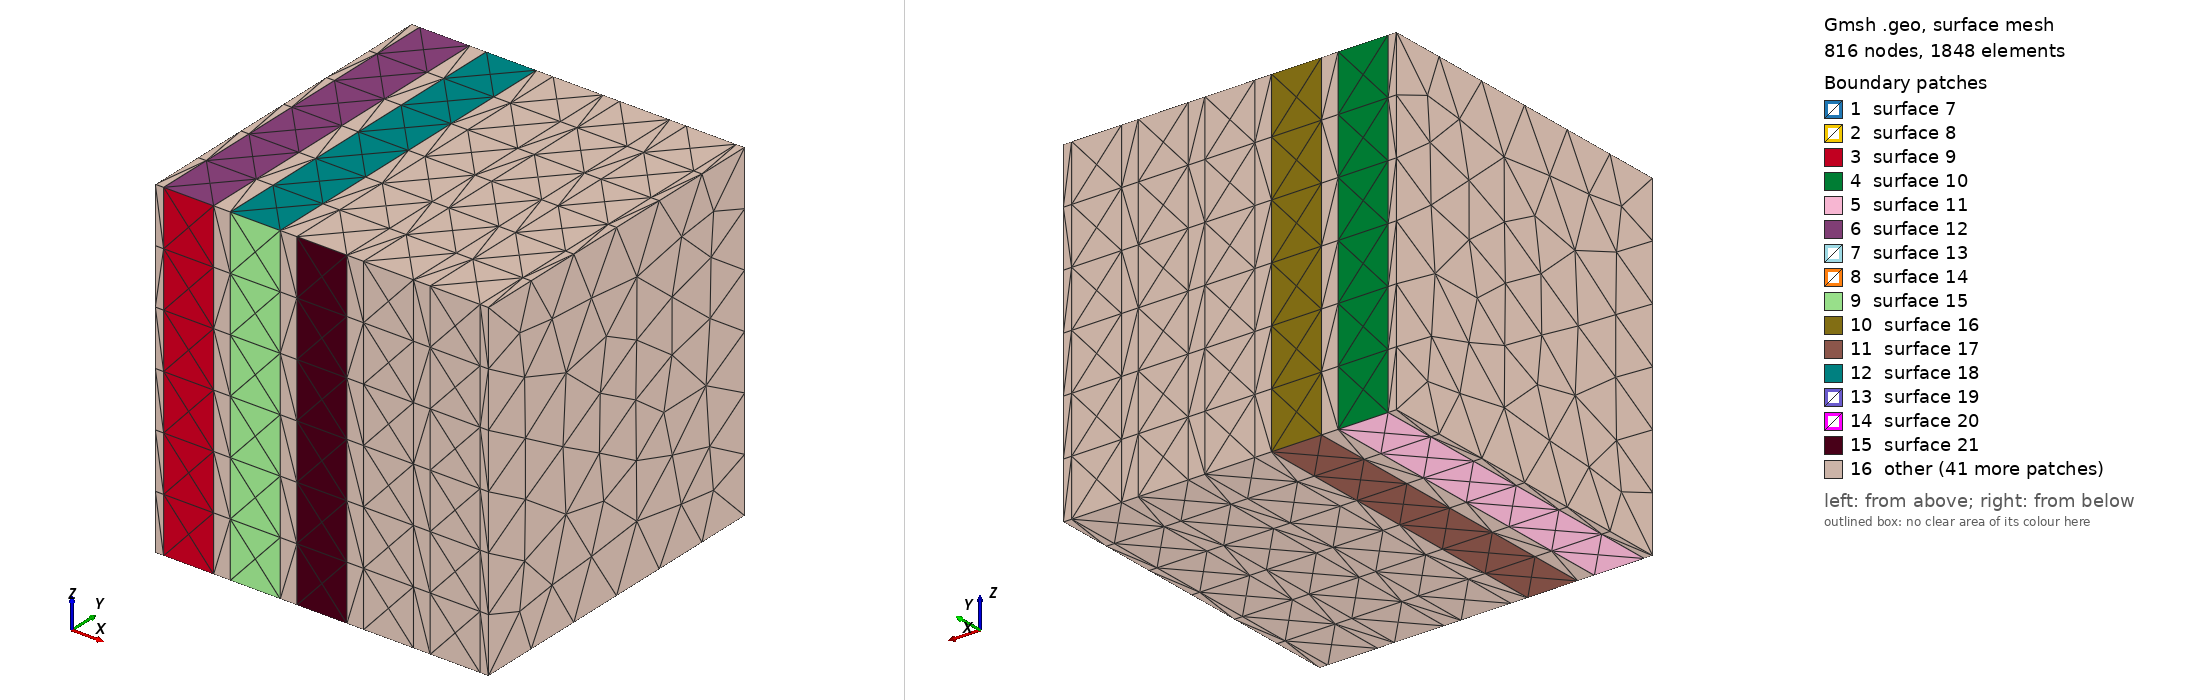

Gmsh geometry script, surface-meshed: 816 nodes, 1848 surface elements. Boundary patches (legend numbers): 1 surface 7, 2 surface 8, 3 surface 9, 4 surface 10, 5 surface 11, 6 surface 12, 7 surface 13, 8 surface 14, 9 surface 15, 10 surface 16, 11 surface 17, 12 surface 18, 13 surface 19, 14 surface 20, 15 surface 21, 16 other. Left view from above one corner, right view from below the opposite corner. The script declares no physical surfaces, so the legend lists its geometric surfaces. The drawing asked Gmsh for element sizes between 1% and 20% of the model's largest extent; the script's own settings can give other sizes.

=== 75_l_length_10.geo (drawn) ===
SetFactory("OpenCASCADE");
// We start with a cube and some spheres:
Box(1) = {0, 0, 0, 1, 1, 1};
x = 0; y = 0; z = 0; 
Box(2) = {x+0.02500000000000001, y, z, 0.15, 1, 1 }; 
Box(3) = {x+0.22499999999999998, y, z, 0.15, 1, 1 }; 
Box(4) = {x+0.425, y, z, 0.15, 1, 1 }; 
Box(5) = {x+0.625, y, z, 0.15, 1, 1 }; 
Box(6) = {x+0.8250000000000001, y, z, 0.15, 1, 1 };
v() = BooleanFragments { Volume{1}; Delete; }{ Volume{2 :6}; Delete; };
 
// Ask OpenCASCADE to compute more accurate bounding boxes of entities using the
// STL mesh:
Geometry.OCCBoundsUseStl = 1;

// We then retrieve all the volumes in the bounding box of the original cube,
// and delete all the parts outside it:
eps = 1e-3;
vin() = Volume In BoundingBox {-eps,-eps,-eps, 1+eps,1+eps,1+eps};
v() -= vin();
Recursive Delete{ Volume{v()}; }

// First we get all surfaces on the left:
Sxmin() = Surface In BoundingBox{-eps, -eps, -eps, +eps, 1+eps, 1+eps};

For i In {0:#Sxmin()-1}
  // Then we get the bounding box of each left surface
  bb() = BoundingBox Surface { Sxmin(i) };
  // We translate the bounding box to the right and look for surfaces inside i
  Sxmax() = Surface In BoundingBox { bb(0)-eps+1, bb(1)-eps, bb(2)-eps,
                                     bb(3)+eps+1, bb(4)+eps, bb(5)+eps };
  // For all the matches, we compare the corresponding bounding boxes...
  For j In {0:#Sxmax()-1}
    bb2() = BoundingBox Surface { Sxmax(j) };
    bb2(0) -= 1;
    bb2(3) -= 1;
    // ...and if they match, we apply the periodicity constraint
    If(Fabs(bb2(0)-bb(0)) < eps && Fabs(bb2(1)-bb(1)) < eps &&
       Fabs(bb2(2)-bb(2)) < eps && Fabs(bb2(3)-bb(3)) < eps &&
       Fabs(bb2(4)-bb(4)) < eps && Fabs(bb2(5)-bb(5)) < eps)
      Periodic Surface {Sxmax(j)} = {Sxmin(i)} Translate {1,0,0};
    EndIf
  EndFor
EndFor

// Then we get all surfaces on the outter:
Symin() = Surface In BoundingBox{-eps, -eps, -eps, 1+eps, eps, 1+eps};

For i In {0:#Symin()-1}
  // Then we get the bounding box of each outter surface
  bb() = BoundingBox Surface { Symin(i) };
  // We translate the bounding box to the right and look for surfaces inside i
  Symax() = Surface In BoundingBox { bb(0)-eps, bb(1)-eps+1, bb(2)-eps,
                                     bb(3)+eps, bb(4)+eps+1, bb(5)+eps };
  // For all the matches, we compare the corresponding bounding boxes...
  For j In {0:#Symax()-1}
    bb2() = BoundingBox Surface { Symax(j) };
    bb2(1) -= 1;
    bb2(4) -= 1;
    // ...and if they match, we apply the periodicity constraint
    If(Fabs(bb2(0)-bb(0)) < eps && Fabs(bb2(1)-bb(1)) < eps &&
       Fabs(bb2(2)-bb(2)) < eps && Fabs(bb2(3)-bb(3)) < eps &&
       Fabs(bb2(4)-bb(4)) < eps && Fabs(bb2(5)-bb(5)) < eps)
      Periodic Surface {Symax(j)} = {Symin(i)} Translate {0,1,0};
    EndIf
  EndFor
EndFor

// Then we get all surfaces on the bottom:
Szmin() = Surface In BoundingBox{-eps, -eps, -eps, 1+eps, 1+eps, +eps};

For i In {0:#Szmin()-1}
  // Then we get the bounding box of each left surface
  bb() = BoundingBox Surface { Szmin(i) };
  // We translate the bounding box to the right and look for surfaces inside i
  Szmax() = Surface In BoundingBox { bb(0)-eps, bb(1)-eps, bb(2)-eps+1,
                                     bb(3)+eps, bb(4)+eps, bb(5)+eps+1 };
  // For all the matches, we compare the corresponding bounding boxes...
  For j In {0:#Szmax()-1}
    bb2() = BoundingBox Surface { Szmax(j) };
    bb2(2) -= 1;
    bb2(5) -= 1;
    // ...and if they match, we apply the periodicity constraint
    If(Fabs(bb2(0)-bb(0)) < eps && Fabs(bb2(1)-bb(1)) < eps &&
       Fabs(bb2(2)-bb(2)) < eps && Fabs(bb2(3)-bb(3)) < eps &&
       Fabs(bb2(4)-bb(4)) < eps && Fabs(bb2(5)-bb(5)) < eps)
      Periodic Surface {Szmax(j)} = {Szmin(i)} Translate {0,0,1};
    EndIf
  EndFor
EndFor

Physical Volume(1) = {7, 8, 9, 10, 11, 12}; 
Physical Volume(2) = {2, 3, 4, 5, 6}; 
Mesh.CharacteristicLengthMin = 0.10; 
Mesh.CharacteristicLengthMax = 0.10;
